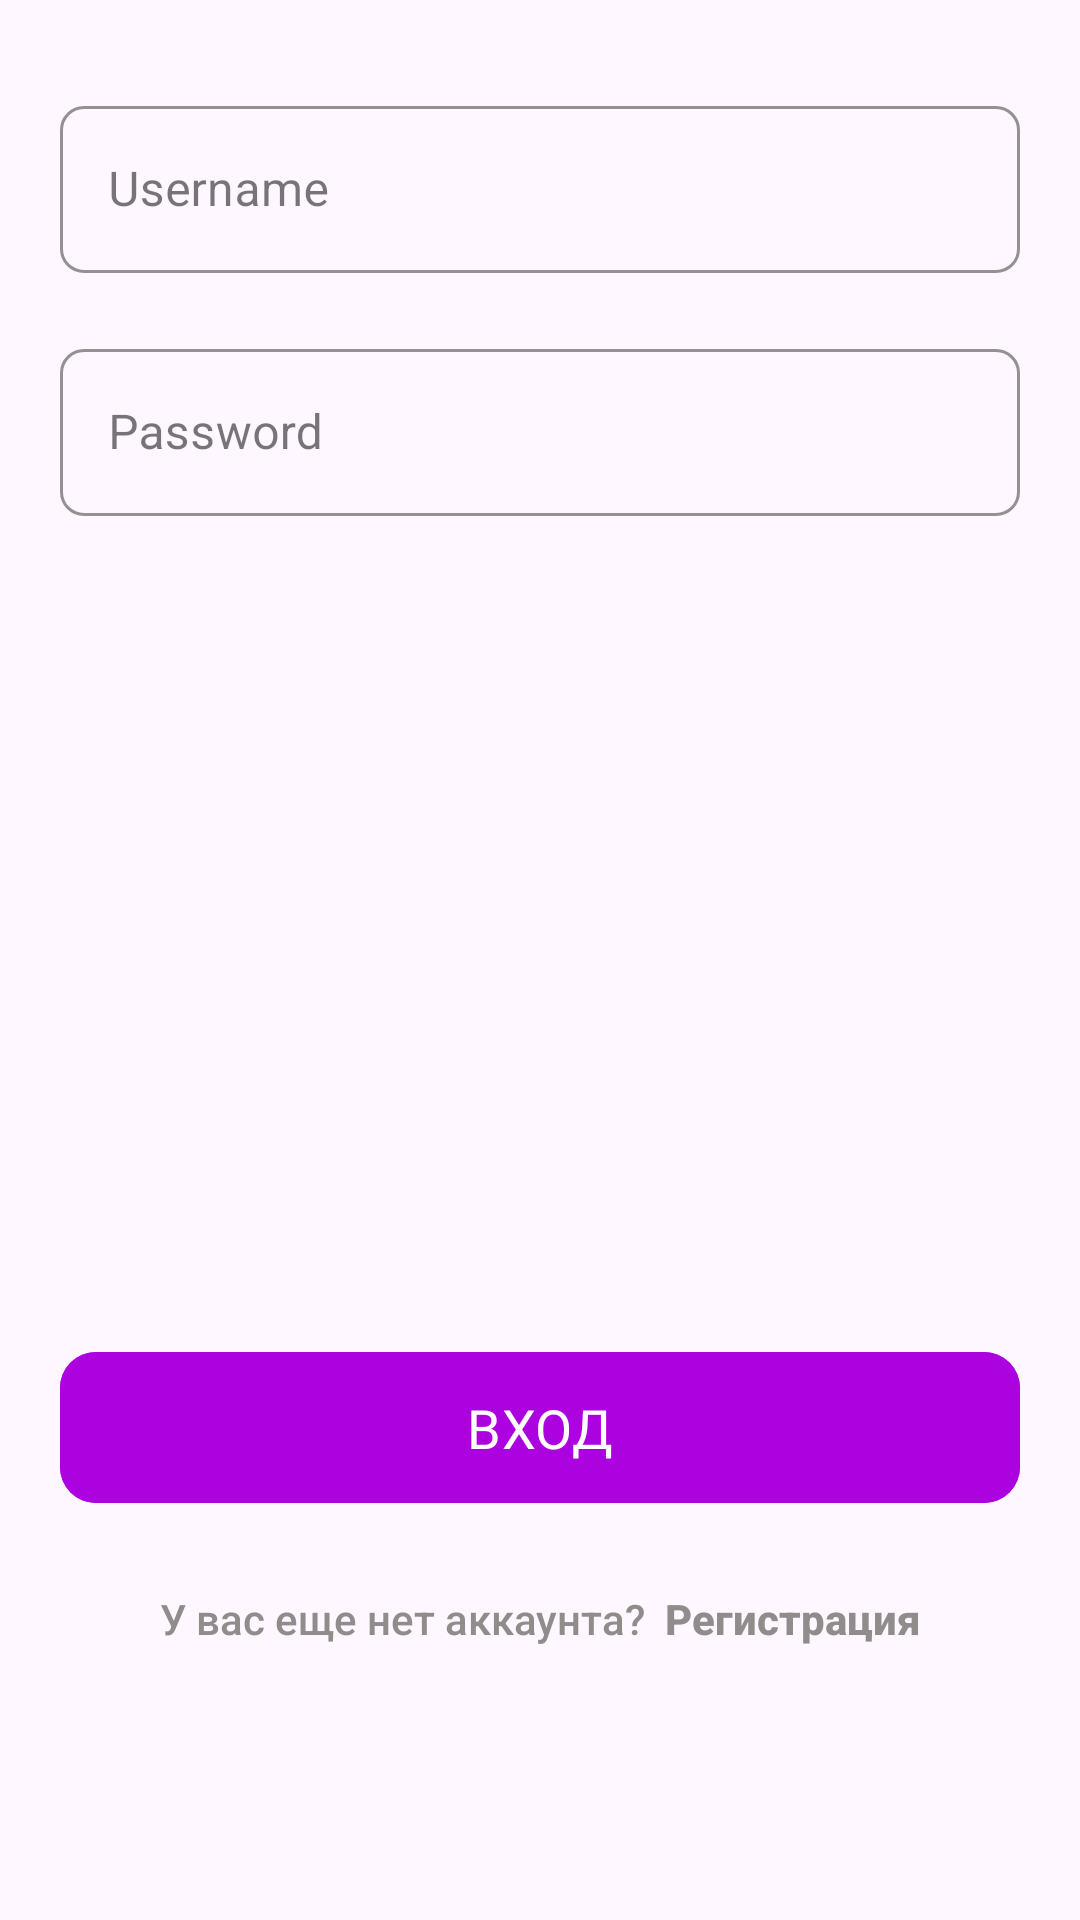

Here is an Android app screen rendered from its layout file. Give the layout XML and the strings, colors and styles it references.
<!-- AndroidManifest.xml: application theme Theme.MangaRead -->
<!-- res/layout/fragment_sign_in.xml -->
<?xml version="1.0" encoding="utf-8"?>

<androidx.constraintlayout.widget.ConstraintLayout xmlns:android="http://schemas.android.com/apk/res/android"
    xmlns:tools="http://schemas.android.com/tools"
    android:layout_width="match_parent"
    android:layout_height="match_parent"
    android:orientation="vertical"
    xmlns:app="http://schemas.android.com/apk/res-auto"
    tools:context=".presentation.fragments.auth.sign_in.SignInFragment">

    <com.google.android.material.textfield.TextInputLayout
        app:layout_constraintTop_toTopOf="parent"
        style="@style/Widget.MaterialComponents.TextInputLayout.OutlinedBox"
        android:hint="@string/username"
        android:layout_marginHorizontal="@dimen/page_margin"
        app:endIconMode="clear_text"
        android:id="@+id/userLayout"
        android:layout_marginTop="@dimen/big_margin"
        android:layout_width="match_parent"
        app:boxStrokeColor="@color/primary"
        app:boxCornerRadiusTopStart="@dimen/element_margin"
        app:boxCornerRadiusBottomEnd="@dimen/element_margin"
        app:hintTextColor="@color/primary"
        app:boxCornerRadiusBottomStart="@dimen/element_margin"
        app:boxCornerRadiusTopEnd="@dimen/element_margin"
        android:layout_height="wrap_content">
        <com.google.android.material.textfield.TextInputEditText
            android:id="@+id/usernameEd"
            android:minEms="8"
            android:maxLength="50"
            android:layout_width="match_parent"
            android:layout_height="wrap_content"/>

    </com.google.android.material.textfield.TextInputLayout>

    <com.google.android.material.textfield.TextInputLayout
        style="@style/Widget.MaterialComponents.TextInputLayout.OutlinedBox"
        android:hint="@string/password"
        app:layout_constraintTop_toBottomOf="@+id/userLayout"
        app:endIconMode="clear_text"
        app:boxStrokeColor="@color/primary"
        app:boxCornerRadiusTopStart="@dimen/element_margin"
        app:boxCornerRadiusBottomEnd="@dimen/element_margin"
        app:hintTextColor="@color/primary"
        app:boxCornerRadiusBottomStart="@dimen/element_margin"
        app:boxCornerRadiusTopEnd="@dimen/element_margin"
        android:layout_marginTop="@dimen/page_margin"
        android:layout_marginHorizontal="@dimen/page_margin"
        android:layout_width="match_parent"
        android:layout_height="wrap_content">
        <com.google.android.material.textfield.TextInputEditText
            android:id="@+id/passwordEd"
            android:inputType="textPassword"
            android:maxLength="50"
            android:layout_width="match_parent"
            android:layout_height="wrap_content"/>
    </com.google.android.material.textfield.TextInputLayout>


    <com.google.android.material.button.MaterialButton
        android:text="@string/auth_enter"
        app:layout_constraintBottom_toBottomOf="parent"
        android:textSize="@dimen/regular_txt_18"
        android:id="@+id/btn_enter"
        android:layout_marginBottom="@dimen/big_margin_135"
        android:layout_marginHorizontal="@dimen/page_margin"
        android:layout_width="match_parent"
        app:cornerRadius="@dimen/small_margin_2x"
        android:backgroundTint="@color/primary"
        android:textAllCaps="true"
        android:fontFamily="@font/montserrat"
        android:padding="@dimen/norm_btn_pad"
        android:layout_height="wrap_content"
        android:gravity="center" />

    <TextView
        android:id="@+id/toRegister"
        app:layout_constraintTop_toBottomOf="@+id/btn_enter"
        android:layout_width="wrap_content"
        android:layout_height="wrap_content"
        app:layout_constraintStart_toStartOf="@+id/btn_enter"
        android:layout_margin="12dp"
        app:layout_constraintEnd_toEndOf="@+id/btn_enter"
        android:fontFamily="sans-serif-medium"
        android:padding="@dimen/norm_btn_pad"
        android:text="@string/register"
        android:textColor="#918C8C"
        android:textSize="14sp" />


</androidx.constraintlayout.widget.ConstraintLayout>
<!-- resources referenced by this layout -->
<resources>
  <color name="primary">#FFAD02E0</color>
  <dimen name="big_margin">30dp</dimen>
  <dimen name="big_margin_135">135dp</dimen>
  <dimen name="element_margin">8dp</dimen>
  <dimen name="norm_btn_pad">13dp</dimen>
  <dimen name="page_margin">20dp</dimen>
  <dimen name="regular_txt_18">18sp</dimen>
  <dimen name="small_margin_2x">12dp</dimen>
  <string name="auth_enter">вход</string>
  <string name="password">Password</string>
  <string name="register">У вас еще нет аккаунта? <b> Регистрация</b> </string>
  <string name="username">Username</string>
  <style name="Theme.MangaRead" parent="Theme.Material3.Light">
          
          <item name="colorPrimary">@color/primary</item>
          <item name="buttonTint">@color/primary</item>
          <item name="colorPrimaryVariant">@color/primary</item>
          <item name="colorOnPrimary">@color/white</item>
          
          <item name="colorSecondary">@color/teal_200</item>
          <item name="android:windowTranslucentStatus">true</item>
          <item name="android:windowSoftInputMode">adjustResize</item>
          <item name="android:windowLightStatusBar" tools:targetApi="m">true</item>
          <item name="android:forceDarkAllowed" tools:targetApi="q">false</item>
          <item name="colorSecondaryVariant">@color/teal_700</item>
          <item name="colorOnSecondary">@color/primary</item>
          
          <item name="android:statusBarColor">?attr/colorPrimaryVariant</item>
          
      </style>
  <color name="white">#FFFFFFFF</color>
  <color name="teal_200">#FF03DAC5</color>
  <color name="teal_700">#FF018786</color>
</resources>
